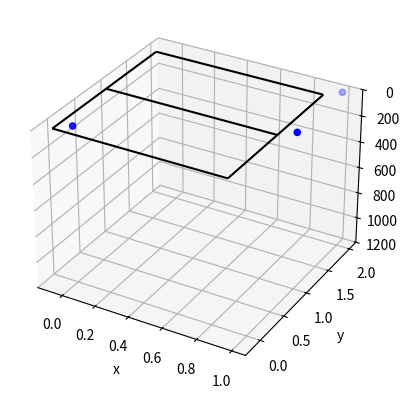

The matplotlib source for this figure:
from matplotlib import pyplot as plt
import numpy as np
from mpl_toolkits.mplot3d import Axes3D



x1 = np.array([0,0,1,1])
x2 = np.array([1,1,1,1])
x3 = np.array([1,2,1,1])

G = np.array([x1,
x2,
x3])
x = G[:,0]
y = G[:,1]
z = G[:,2]

u,s,vh = np.linalg.svd(G)
v = vh.T
fit = v[:,3]
print(G@fit)
print ("SVD solution:")
print ("%f x + %f y + %f = z" % (fit[0], fit[1], fit[2]))

tmp_A = []
tmp_b = []
for i in range(len(x)):
    tmp_A.append([x[i], y[i], 1])
    tmp_b.append(z[i])
b = np.matrix(tmp_b).T
A = np.matrix(tmp_A)
fit = (A.T * A).I * A.T * b

errors = b - A * fit
residual = np.linalg.norm(errors)

print ("LS solution:")
print ("%f x + %f y + %f = z" % (fit[0], fit[1], fit[2]))

# plot raw data
plt.figure()
ax = plt.subplot(111, projection ='3d')
ax.scatter(x, y, z, color ='b')
ax.set_zlim(1200,0)

# plot plane
xlim = ax.get_xlim()
ylim = ax.get_ylim()
X,Y = np.meshgrid(np.arange(xlim[0], xlim[1]),
                  np.arange(ylim[0], ylim[1]))
Z = np.zeros(X.shape)
for r in range(X.shape[0]):
    for c in range(X.shape[1]):
        Z[r,c] = fit[0] * X[r,c] + fit[1] * Y[r,c] + fit[2]
ax.plot_wireframe(X,Y,Z, color='k')

ax.set_xlabel('x')
ax.set_ylabel('y')
ax.set_zlabel('z')
plt.show()
